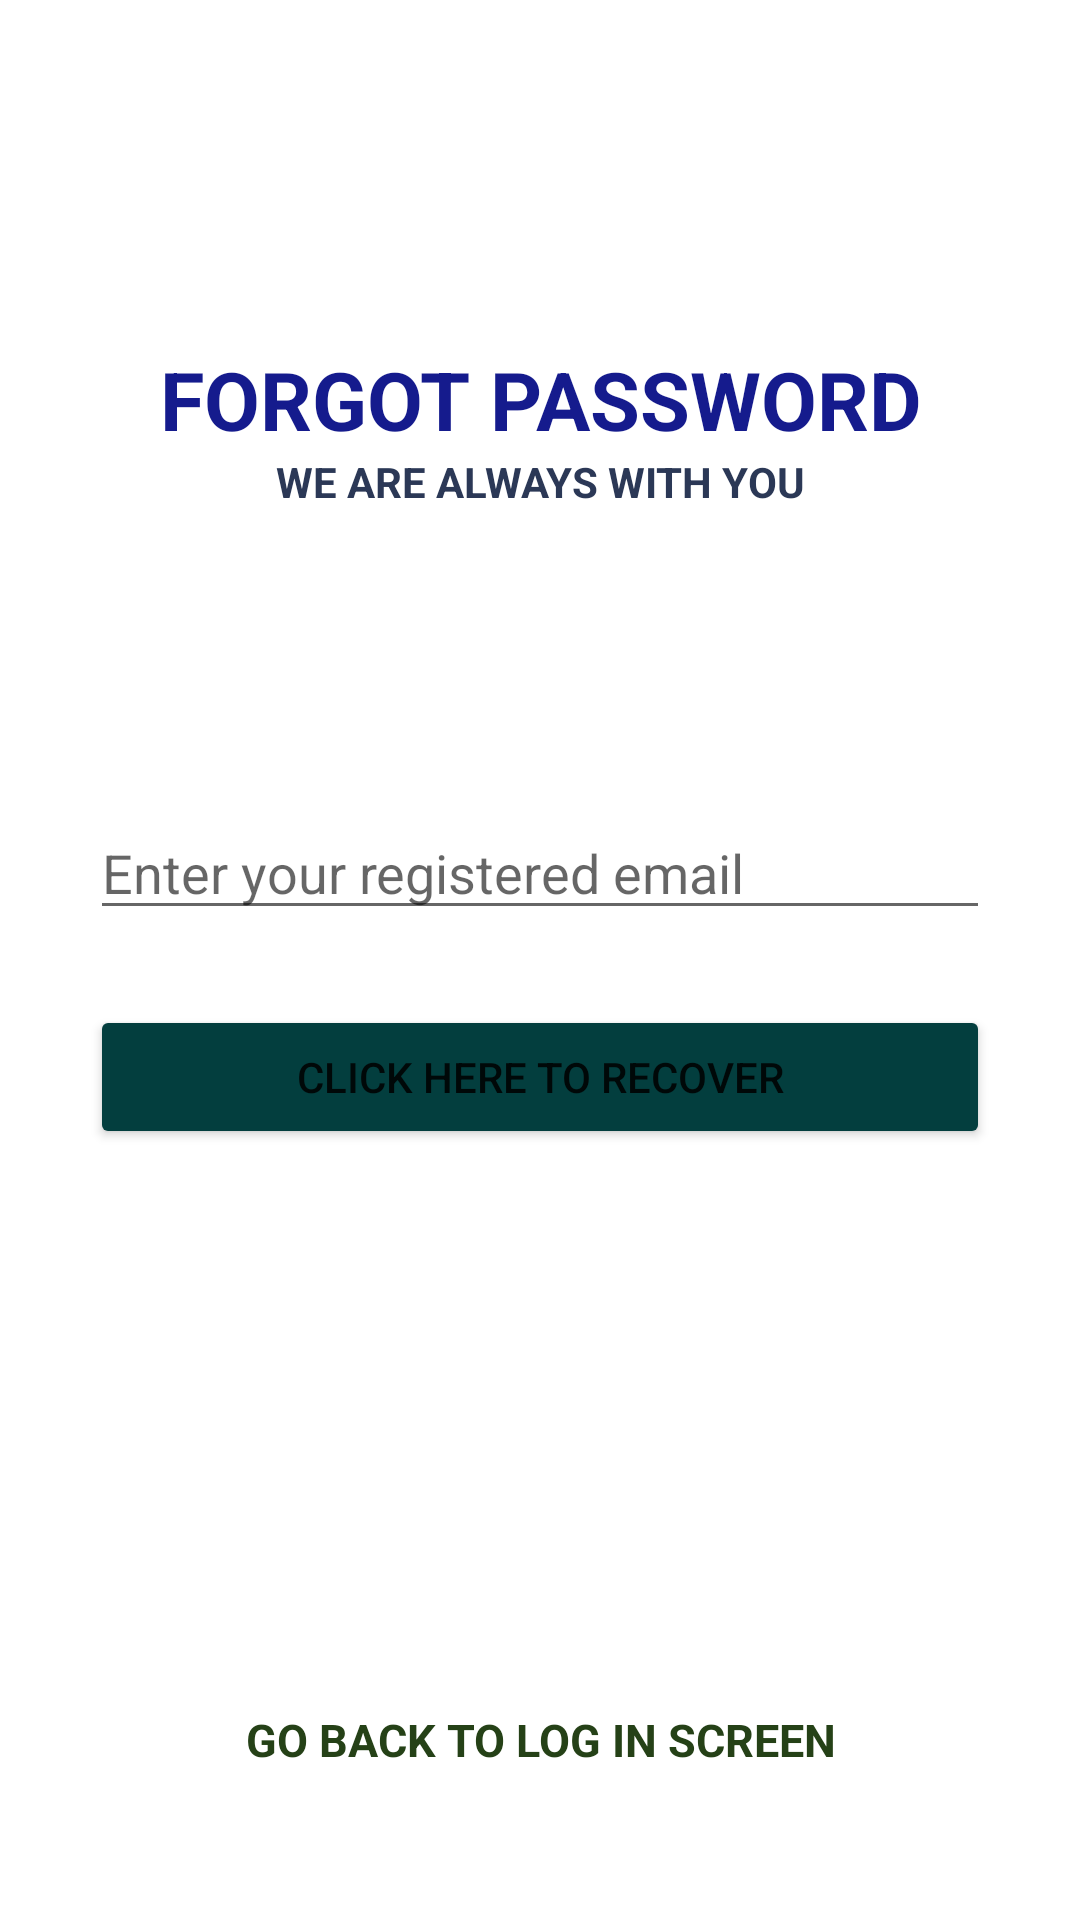

Here is an Android app screen rendered from its layout file. Give the layout XML and the strings, colors and styles it references.
<!-- AndroidManifest.xml: application theme Theme.Note_Taker -->
<!-- res/layout/activity_forgotpassword.xml -->
<?xml version="1.0" encoding="utf-8"?>
<RelativeLayout xmlns:android="http://schemas.android.com/apk/res/android"
    xmlns:app="http://schemas.android.com/apk/res-auto"
    xmlns:tools="http://schemas.android.com/tools"
    android:layout_width="match_parent"
    android:layout_height="match_parent"
    tools:context=".forgotpassword">

    <ProgressBar
        android:layout_width="wrap_content"
        android:layout_height="wrap_content"
        android:layout_below="@+id/passwordrecoverbutton"
        android:layout_centerHorizontal="true"
        android:layout_marginTop="60dp"
        android:visibility="invisible"
        android:id="@+id/progreesbarofpasswordrecovery">

    </ProgressBar>

    <RelativeLayout
        android:layout_width="match_parent"
        android:layout_height="wrap_content"
        android:id="@+id/centerline3"
        android:layout_centerInParent="true">

    </RelativeLayout>

    <LinearLayout
        android:layout_width="match_parent"
        android:layout_height="wrap_content"
        android:layout_marginLeft="30dp"
        android:layout_marginRight="30dp"
        android:layout_above="@+id/centerline3"
        android:layout_marginBottom="150dp"
        android:orientation="vertical">

        <TextView
            android:id="@+id/textview1id"
            android:layout_width="match_parent"
            android:layout_height="wrap_content"
            android:text="Forgot password"
            android:textSize="27sp"
            android:textColor="#151B8D"
            android:textAllCaps="true"
            android:textAlignment="center"
            android:textStyle="bold"
            >

        </TextView>

        <TextView
            android:id="@+id/textview2id"
            android:layout_width="match_parent"
            android:layout_height="wrap_content"
            android:text="We are always with you"
            android:textStyle="bold"
            android:textColor="#2B3856"
            android:textAllCaps="true"
            android:textAlignment="center"
            >

        </TextView>
    </LinearLayout>

    <EditText
        android:layout_width="match_parent"
        android:layout_height="wrap_content"
        android:layout_marginLeft="30dp"
        android:layout_marginRight="30dp"
        android:layout_above="@id/centerline3"
        android:id="@+id/forgotpassword"
        android:hint="Enter your registered email"
        android:layout_marginBottom="10dp">

    </EditText>

    <Button
        android:layout_width="match_parent"
        android:layout_height="wrap_content"
        android:text="Click here to recover"
        android:id="@+id/passwordrecoverbutton"
        android:backgroundTint="#033E3E"
        android:layout_below="@id/centerline3"
        android:layout_marginTop="15dp"
        android:layout_marginLeft="30dp"
        android:layout_marginRight="30dp">

    </Button>

    <TextView
        android:layout_width="match_parent"
        android:layout_height="wrap_content"
        android:layout_alignParentBottom="true"
        android:text="Go back to log in screen"
        android:textAllCaps="true"
        android:id="@+id/gobackloginscreen"
        android:layout_marginBottom="50dp"
        android:textColor="#254117"
        android:textSize="15sp"
        android:textStyle="bold"
        android:textAlignment="center">

    </TextView>



</RelativeLayout>
<!-- resources referenced by this layout -->
<resources>
  <style name="Theme.Note_Taker" parent="Theme.MaterialComponents.DayNight.DarkActionBar">
          
          <item name="colorPrimary">@color/purple_500</item>
          <item name="colorPrimaryVariant">@color/purple_700</item>
          <item name="colorOnPrimary">@color/white</item>
          
          <item name="colorSecondary">@color/teal_200</item>
          <item name="colorSecondaryVariant">@color/teal_700</item>
          <item name="colorOnSecondary">@color/black</item>
          
          <item name="android:statusBarColor" tools:targetApi="l">?attr/colorPrimaryVariant</item>
          
      </style>
  <color name="purple_500">#FFBB86FC</color>
  <color name="purple_700">#FF6200EE</color>
  <color name="white">#FFFFFFFF</color>
  <color name="teal_200">#FF3700B3</color>
  <color name="teal_700">#FF03DAC5</color>
  <color name="black">#FF000000</color>
</resources>
